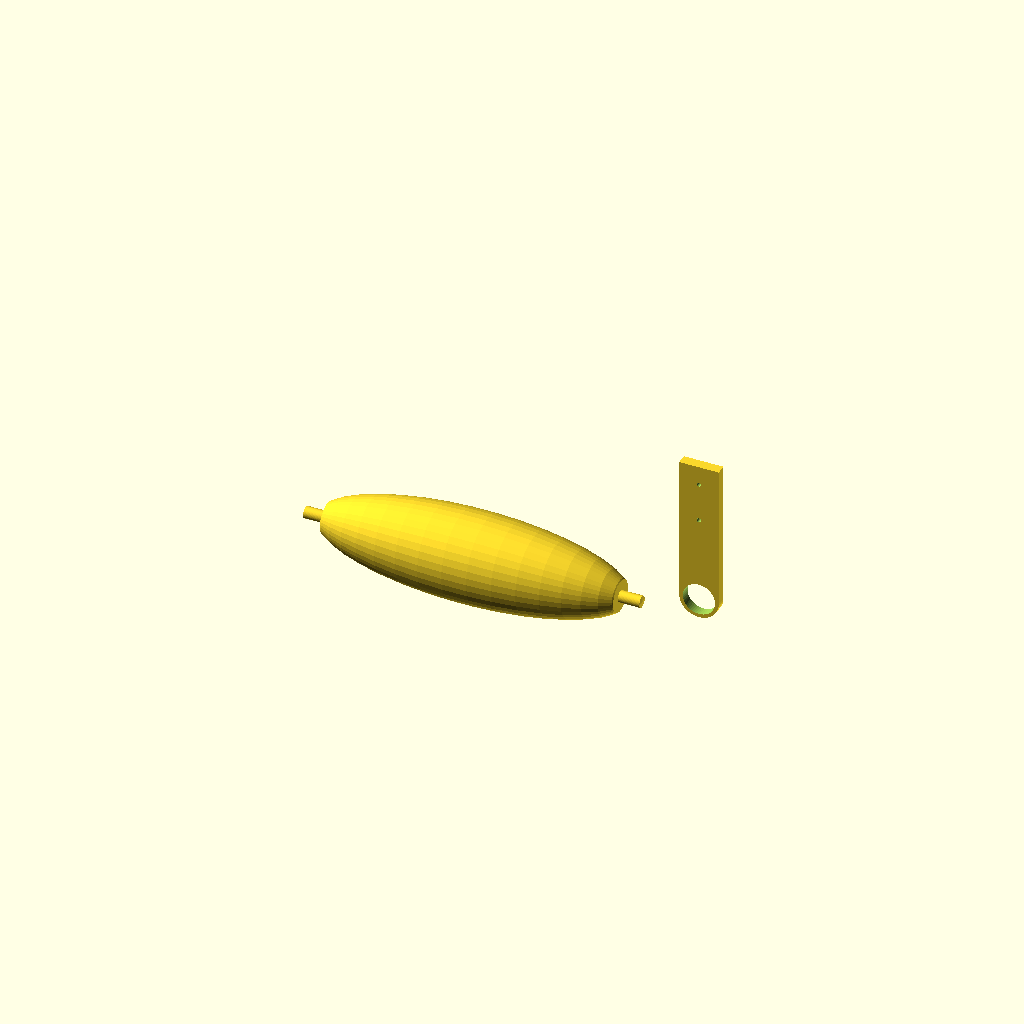
Cell 1 — every parameter at its default value.
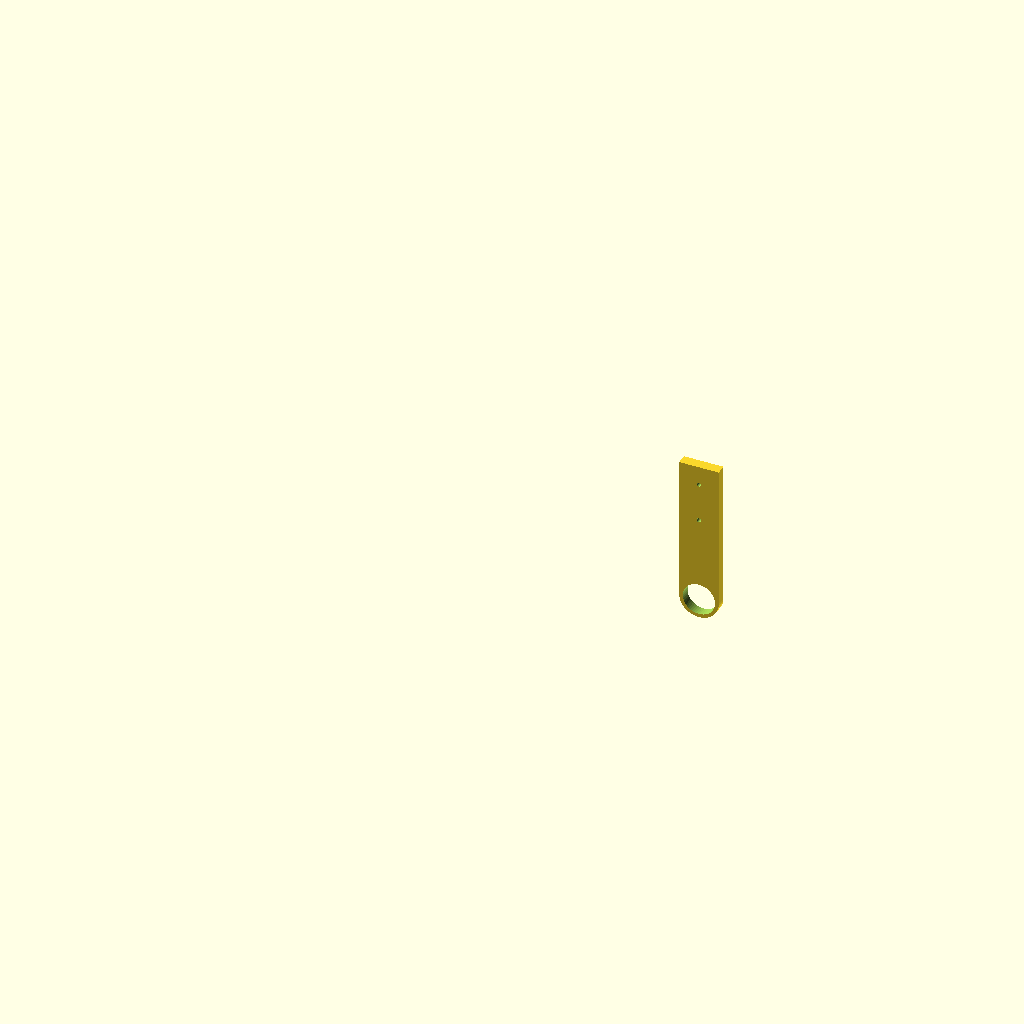
Cell 2: show_egg = false (everything else at default).
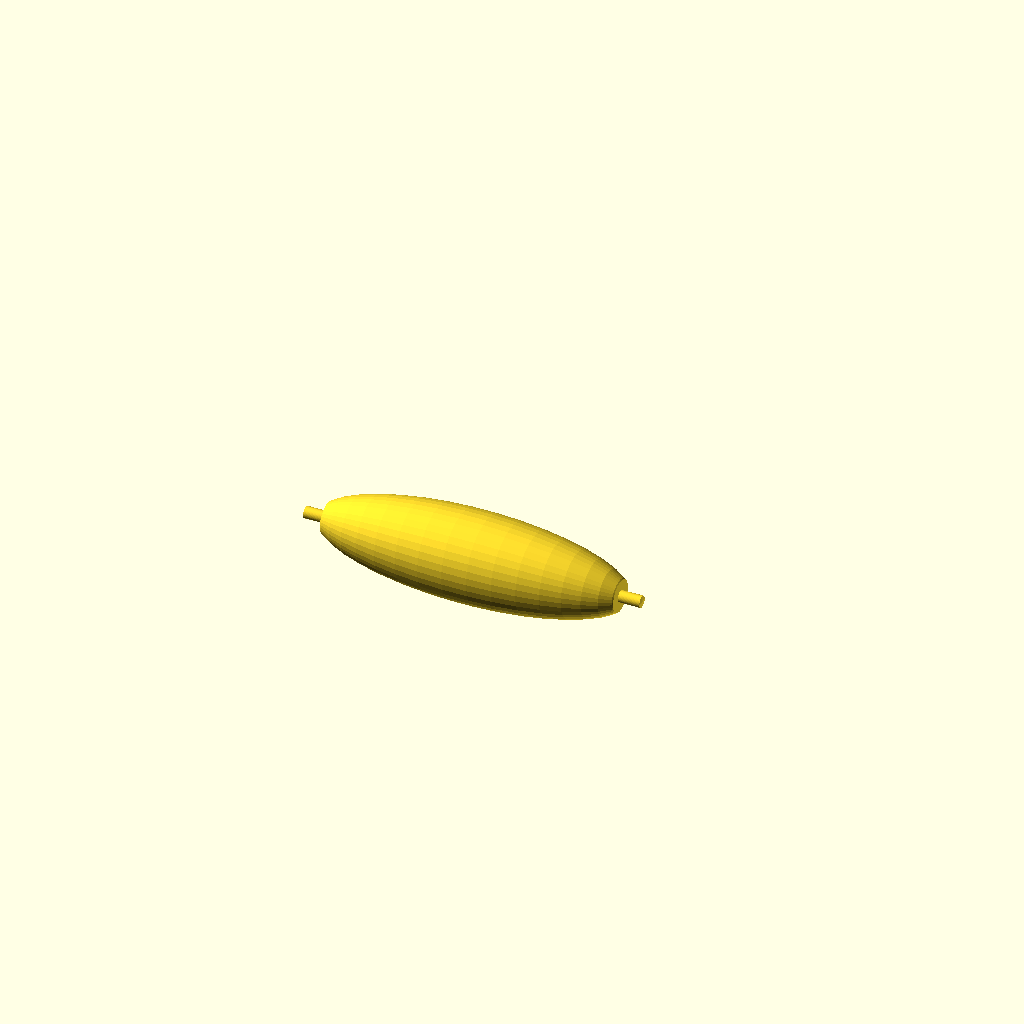
Cell 3: the same model with show_mount = false.
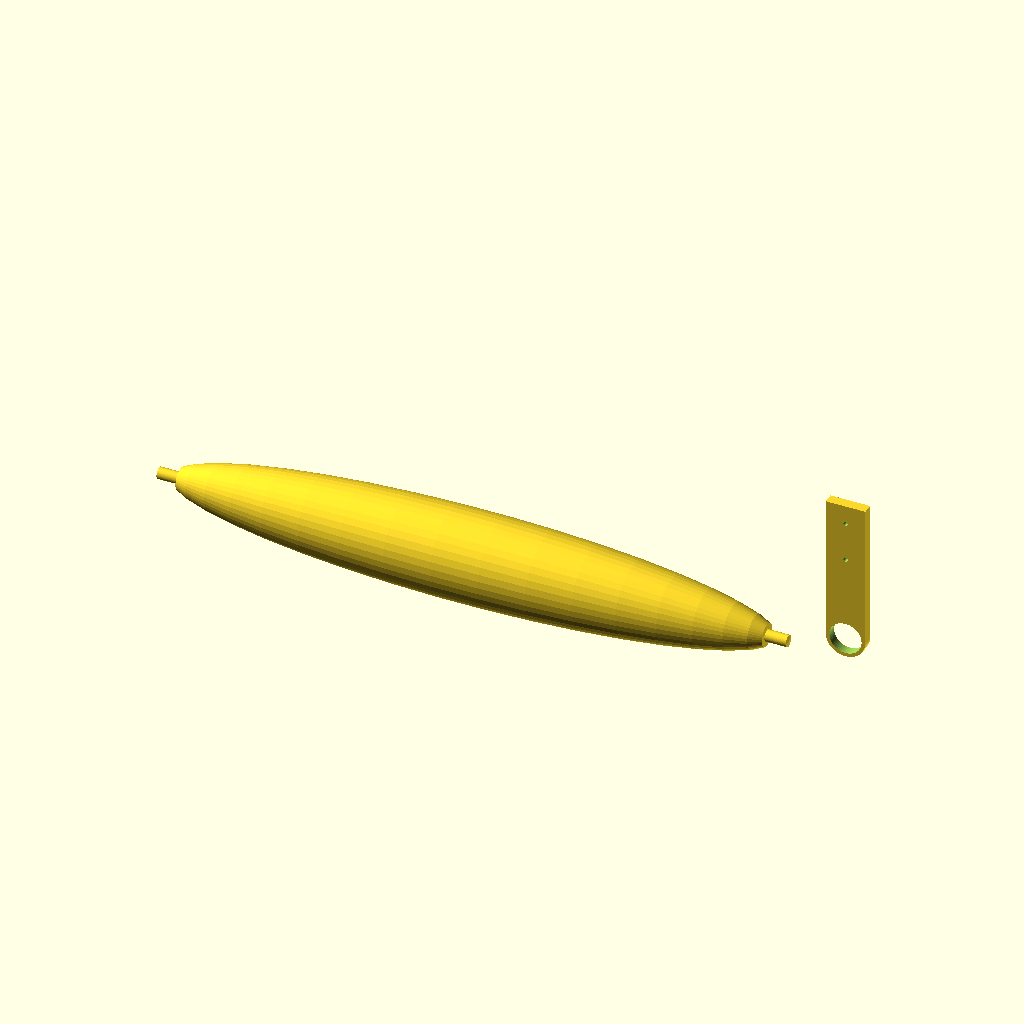
Cell 4: the same model with egg_width = 400.
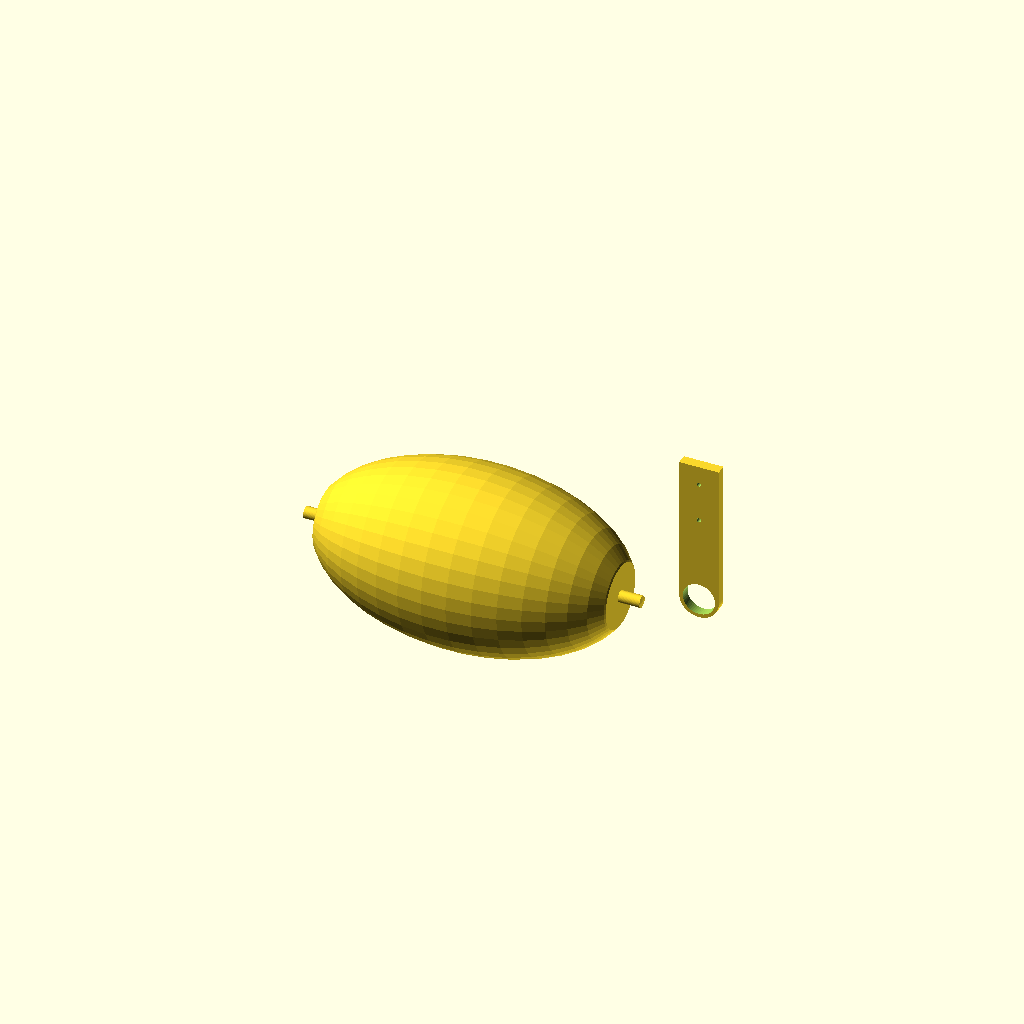
Cell 5: egg_height = 120 (everything else at default).
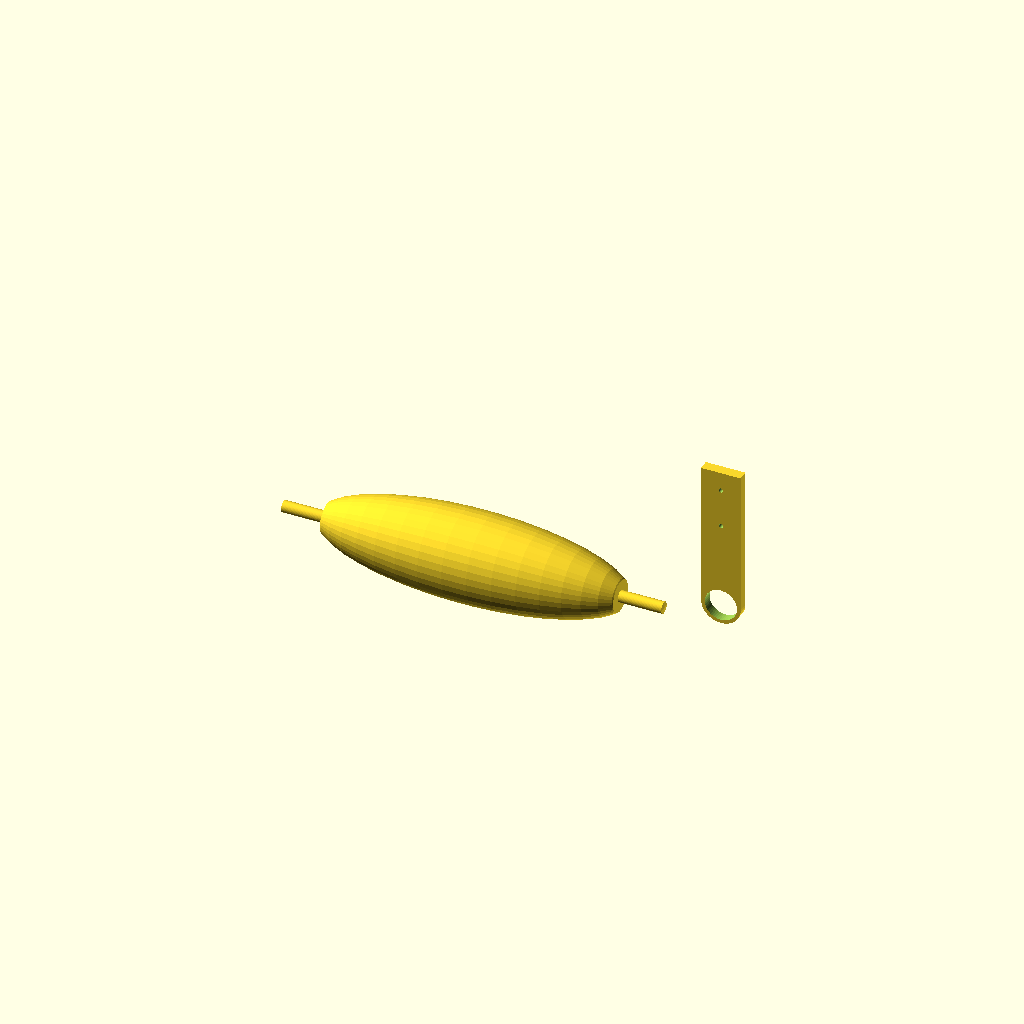
Cell 6 — stick set to 30, the other parameters unchanged.
One fixed orthographic camera (rotation 55°, 0°, 25°; colour scheme Cornfield) for every cell.
The OpenSCAD source (inputs/thingiverse/files/thing-2580480/files/egg-roll.scad):

egg_width = 200;
egg_height = 60;
stick = 15;
stick_width = 8;

hole_dia = 22;
hole_margin = 5;
hole_angle = 3;

mount_thickness = 7;
mount_height = 110;
mounting_hole_dia = 3;
mounting_hole_spacing = 27;
mounting_hole_top_spacing = 10;

show_egg = true;
show_mount = true;

$fn=50;

if (show_egg) {
difference(){
    intersection(){
        union(){
            intersection(){
                scale([(egg_width + 15) / egg_height,1,1]) rotate([0,90,0]) sphere(d=egg_height, $fn=40);
               cube(egg_width, center = true); 
            }
            rotate([0,90,0]) cylinder(h = egg_width + 2*stick, d = stick_width, center = true);
            
     
        }
        sphere(d=egg_width + 2*stick);
    }
    //translate([-(egg_width /2 + stick), 0, -(egg_width /2 + stick)]) cube(egg_width + 2 * stick);
    //scale([(egg_width-2*wall) / (egg_height - wall) ,1,1]) rotate([0,90,0]) sphere(d=egg_height-wall); 
}
}
if (show_mount) {
base_move = 25 + (egg_width /2 + stick);
mount_width = hole_dia + hole_margin;


difference(){
    
hull(){
    //stick hole
    translate([base_move + (hole_dia + hole_margin) / 2, 0, (hole_dia + hole_margin) / 2]) rotate([-90,0,0]) cylinder(h = mount_thickness , d = hole_dia + hole_margin, center = false);
    //Base block
    translate([base_move, 0, hole_dia + 2*hole_margin]) cube([mount_width, mount_thickness, mount_height- hole_dia - 2-hole_margin]);
}    
    //stick hole
    translate([base_move + (hole_dia + hole_margin) / 2, -2, (hole_dia + hole_margin) / 2]) rotate([-90 - hole_angle,0,0]) cylinder(h = mount_thickness + 40, d = hole_dia, center = false);
    
    //mounting holes
    translate([base_move + (hole_dia + hole_margin) / 2, -1, mount_height - mounting_hole_top_spacing ]) rotate([-90,0,0]) cylinder(h = mount_thickness+2, d = mounting_hole_dia, center = false);
    
    translate([base_move + (hole_dia + hole_margin) / 2, -1, mount_height - mounting_hole_top_spacing - mounting_hole_spacing]) rotate([-90,0,0]) cylinder(h = mount_thickness+2, d = mounting_hole_dia, center = false);
}
}
Parameter table extracted from the source (name, type, default, range or options):
egg_width: number, default 200
egg_height: number, default 60
stick: number, default 15
stick_width: number, default 8
hole_dia: number, default 22
hole_margin: number, default 5
hole_angle: number, default 3
mount_thickness: number, default 7
mount_height: number, default 110
mounting_hole_dia: number, default 3
mounting_hole_spacing: number, default 27
mounting_hole_top_spacing: number, default 10
show_egg: bool, default true
show_mount: bool, default true
